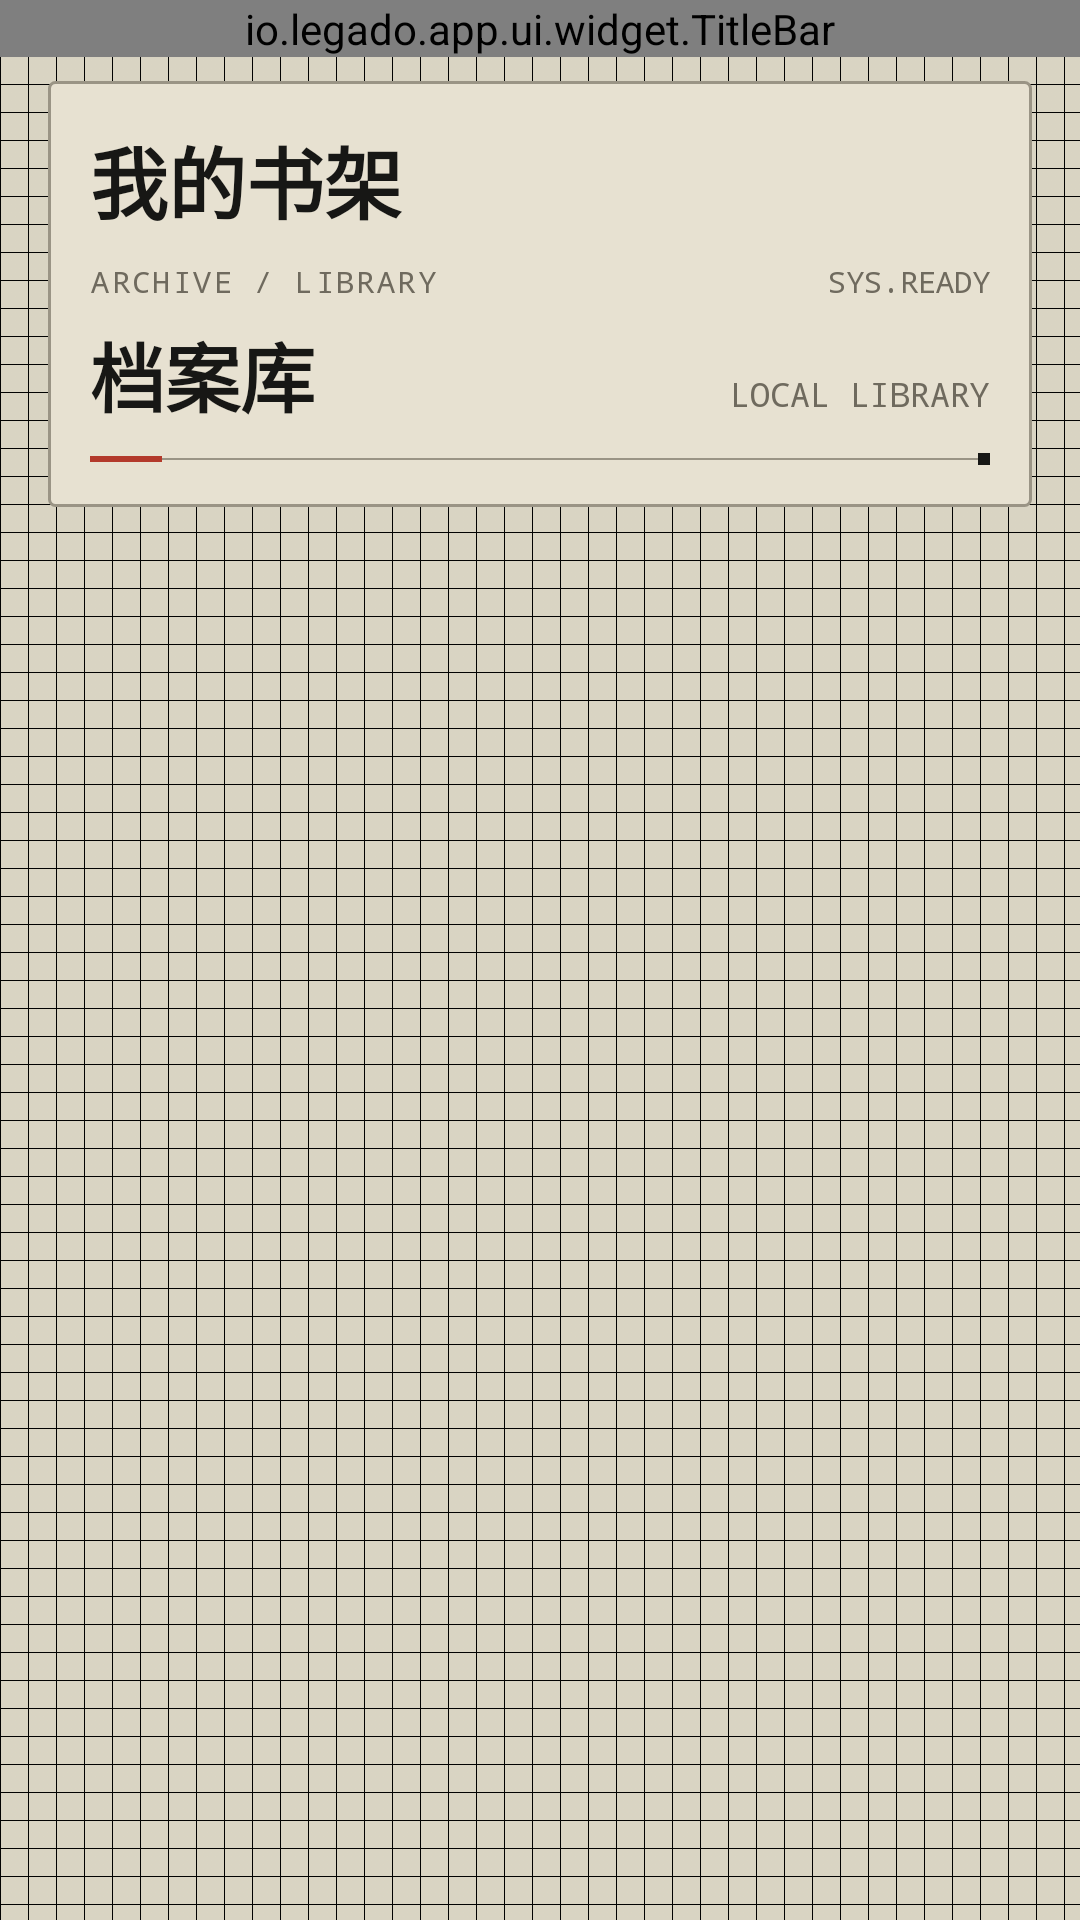

Write the Android layout XML for this screen, with the resource values it uses.
<!-- AndroidManifest.xml: application theme AppTheme.Light -->
<!-- res/layout/fragment_bookshelf1.xml -->
<?xml version="1.0" encoding="utf-8"?>
<LinearLayout xmlns:android="http://schemas.android.com/apk/res/android"
    xmlns:app="http://schemas.android.com/apk/res-auto"
    android:layout_width="match_parent"
    android:layout_height="match_parent"
    android:orientation="vertical">

    <io.legado.app.ui.widget.TitleBar
        android:id="@+id/title_bar"
        android:layout_width="match_parent"
        android:layout_height="wrap_content"
        app:attachToActivity="false"
        app:contentLayout="@layout/view_tab_layout_min"
        app:title="@string/bookshelf" />

    <include
        android:id="@+id/shelf_header"
        layout="@layout/view_bookshelf_header" />

    <androidx.viewpager.widget.ViewPager
        android:id="@+id/view_pager_bookshelf"
        android:layout_width="match_parent"
        android:layout_height="0dp"
        android:layout_weight="1" />

</LinearLayout>
<!-- res/layout/view_bookshelf_header.xml (included above) -->
<?xml version="1.0" encoding="utf-8"?>
<LinearLayout xmlns:android="http://schemas.android.com/apk/res/android"
    android:layout_width="match_parent"
    android:layout_height="wrap_content"
    android:layout_marginStart="16dp"
    android:layout_marginTop="8dp"
    android:layout_marginEnd="16dp"
    android:orientation="vertical"
    android:padding="14dp"
    android:background="@drawable/bg_juyue_panel">

    <TextView
        android:layout_width="wrap_content"
        android:layout_height="wrap_content"
        android:layout_marginBottom="8dp"
        android:text="我的书架"
        android:textColor="@color/juyue_ink"
        android:textSize="26sp"
        android:textStyle="bold" />

    <LinearLayout
        android:layout_width="match_parent"
        android:layout_height="wrap_content"
        android:orientation="horizontal">

        <TextView
            android:layout_width="wrap_content"
            android:layout_height="wrap_content"
            android:fontFamily="monospace"
            android:letterSpacing="0.08"
            android:text="ARCHIVE / LIBRARY"
            android:textColor="@color/juyue_secondary_ink"
            android:textSize="10sp" />

        <Space
            android:layout_width="0dp"
            android:layout_height="1dp"
            android:layout_weight="1" />

        <TextView
            android:layout_width="wrap_content"
            android:layout_height="wrap_content"
            android:fontFamily="monospace"
            android:text="SYS.READY"
            android:textColor="@color/juyue_secondary_ink"
            android:textSize="10sp" />
    </LinearLayout>

    <LinearLayout
        android:layout_width="match_parent"
        android:layout_height="wrap_content"
        android:layout_marginTop="6dp"
        android:gravity="bottom"
        android:orientation="horizontal">

        <TextView
            android:layout_width="wrap_content"
            android:layout_height="wrap_content"
            android:text="档案库"
            android:textColor="@color/juyue_ink"
            android:textSize="25sp"
            android:textStyle="bold" />

        <Space
            android:layout_width="0dp"
            android:layout_height="1dp"
            android:layout_weight="1" />

        <TextView
            android:id="@+id/tv_shelf_meta"
            android:layout_width="wrap_content"
            android:layout_height="wrap_content"
            android:fontFamily="monospace"
            android:text="LOCAL LIBRARY"
            android:textColor="@color/juyue_secondary_ink"
            android:textSize="11sp" />
    </LinearLayout>

    <LinearLayout
        android:layout_width="match_parent"
        android:layout_height="4dp"
        android:layout_marginTop="8dp"
        android:gravity="center_vertical"
        android:orientation="horizontal">

        <View
            android:layout_width="24dp"
            android:layout_height="2dp"
            android:background="@color/juyue_accent" />

        <View
            android:layout_width="0dp"
            android:layout_height="0.5dp"
            android:layout_weight="1"
            android:background="@color/juyue_divider" />

        <View
            android:layout_width="4dp"
            android:layout_height="4dp"
            android:background="@color/juyue_ink" />
    </LinearLayout>

</LinearLayout>
<!-- resources referenced by this layout -->
<resources>
  <color name="juyue_accent">#FFB33A2B</color>
  <color name="juyue_divider">#FF9A9485</color>
  <color name="juyue_ink">#FF171715</color>
  <color name="juyue_secondary_ink">#FF6F6A5E</color>
  <!-- drawable bg_juyue_panel (drawable) -->
  <?xml version="1.0" encoding="utf-8"?>
  <shape xmlns:android="http://schemas.android.com/apk/res/android"
      android:shape="rectangle">
      <solid android:color="@color/juyue_surface" />
      <stroke
          android:width="1dp"
          android:color="@color/juyue_divider" />
      <corners android:radius="2dp" />
  </shape>
  <string name="bookshelf">Bookshelf</string>
  <style name="AppTheme.Light" parent="Base.AppTheme">
          <item name="actionBarStyle">@style/AppTheme.AppBarOverlay.Light</item>
      </style>
  <color name="juyue_surface">#FFE7E1D1</color>
  <style name="Base.AppTheme" parent="Theme.AppCompat.DayNight.NoActionBar">
          <item name="android:windowBackground">@drawable/bg_juyue_grid</item>
          <item name="colorPrimary">@color/primary</item>
          <item name="colorPrimaryDark">@color/primaryDark</item>
          <item name="colorAccent">@color/accent</item>
          <item name="actionOverflowMenuStyle">@style/Style.PopupMenu</item>
          <item name="android:itemTextAppearance">@style/Style.MenuItemText</item>
          <item name="android:popupMenuStyle">@style/Style.PopupMenu</item>
          <item name="android:statusBarColor">@color/transparent</item>
          <item name="android:windowDrawsSystemBarBackgrounds">true</item>
          <item name="android:windowLightStatusBar">true</item>
          <item name="android:windowLightNavigationBar">true</item>
      </style>
  <style name="AppTheme.AppBarOverlay.Light" parent="ThemeOverlay.AppCompat.Light">
          <item name="colorAccent">@color/md_grey_900</item>
      </style>
  <!-- drawable bg_juyue_grid (drawable) -->
  <?xml version="1.0" encoding="utf-8"?>
  <bitmap xmlns:android="http://schemas.android.com/apk/res/android"
      android:src="@drawable/juyue_grid_tile"
      android:tileMode="repeat" />
  <color name="primary">@color/juyue_background</color>
  <color name="primaryDark">@color/juyue_background</color>
  <color name="accent">@color/juyue_accent</color>
  <style name="Style.PopupMenu" parent="Widget.AppCompat.PopupMenu">
          <item name="android:popupBackground">@drawable/bg_popup_menu</item>
      </style>
  <style name="Style.MenuItemText" parent="@android:style/TextAppearance.Widget.IconMenu.Item">
          <item name="android:textColor">@color/menu_color_default</item>
          <item name="android:textSize">16sp</item>
      </style>
  <color name="transparent">#00000000</color>
  <!-- drawable juyue_grid_tile: png bitmap (drawable-night, 401 bytes) -->
  <color name="juyue_background">#FFD9D4C3</color>
  <color name="menu_color_default">#383838</color>
</resources>
